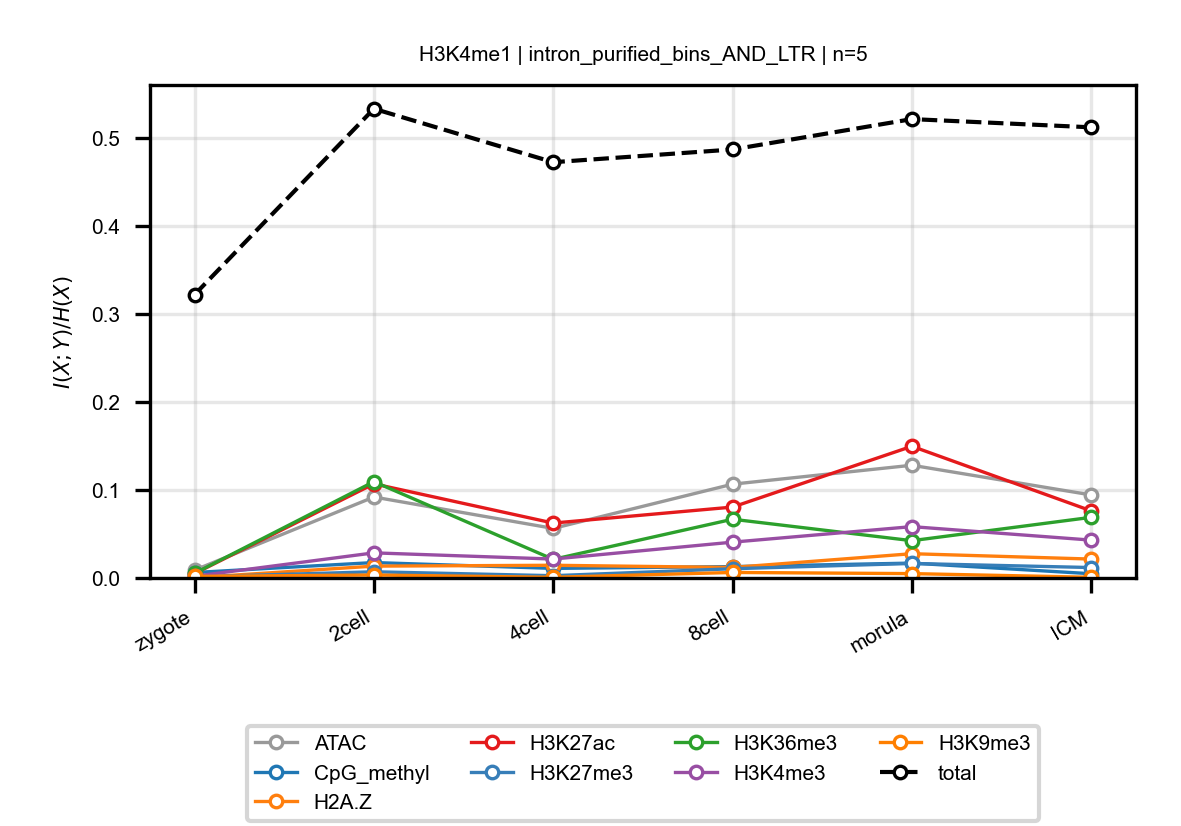

Source data for this figure (header and first rows):
anchor, target, n_bins, stage, block, normalized_mi
H3K4me1, ATAC, 5, zygote, intron_purified_bins_AND_LTR, 0.008885
H3K4me1, ATAC, 5, 2cell, intron_purified_bins_AND_LTR, 0.0919
H3K4me1, ATAC, 5, 4cell, intron_purified_bins_AND_LTR, 0.05625
H3K4me1, ATAC, 5, 8cell, intron_purified_bins_AND_LTR, 0.1065
H3K4me1, ATAC, 5, morula, intron_purified_bins_AND_LTR, 0.128
H3K4me1, ATAC, 5, ICM, intron_purified_bins_AND_LTR, 0.09423
H3K4me1, CpG_methyl, 5, zygote, intron_purified_bins_AND_LTR, 0.006183
H3K4me1, CpG_methyl, 5, 2cell, intron_purified_bins_AND_LTR, 0.01751
H3K4me1, CpG_methyl, 5, 4cell, intron_purified_bins_AND_LTR, 0.01086
H3K4me1, CpG_methyl, 5, 8cell, intron_purified_bins_AND_LTR, 0.01292
H3K4me1, CpG_methyl, 5, morula, intron_purified_bins_AND_LTR, 0.01687
H3K4me1, CpG_methyl, 5, ICM, intron_purified_bins_AND_LTR, 0.004813
H3K4me1, H2A.Z, 5, zygote, intron_purified_bins_AND_LTR, 0.0003541
H3K4me1, H2A.Z, 5, 2cell, intron_purified_bins_AND_LTR, 0.01345
H3K4me1, H2A.Z, 5, 4cell, intron_purified_bins_AND_LTR, 0.01442
H3K4me1, H2A.Z, 5, 8cell, intron_purified_bins_AND_LTR, 0.01192
H3K4me1, H2A.Z, 5, morula, intron_purified_bins_AND_LTR, 0.02755
H3K4me1, H2A.Z, 5, ICM, intron_purified_bins_AND_LTR, 0.02145
H3K4me1, H3K27ac, 5, zygote, intron_purified_bins_AND_LTR, 0.004949
H3K4me1, H3K27ac, 5, 2cell, intron_purified_bins_AND_LTR, 0.1069
H3K4me1, H3K27ac, 5, 4cell, intron_purified_bins_AND_LTR, 0.06232
H3K4me1, H3K27ac, 5, 8cell, intron_purified_bins_AND_LTR, 0.08048
H3K4me1, H3K27ac, 5, morula, intron_purified_bins_AND_LTR, 0.1495
H3K4me1, H3K27ac, 5, ICM, intron_purified_bins_AND_LTR, 0.07615
H3K4me1, H3K27me3, 5, zygote, intron_purified_bins_AND_LTR, 0.00118
H3K4me1, H3K27me3, 5, 2cell, intron_purified_bins_AND_LTR, 0.007023
H3K4me1, H3K27me3, 5, 4cell, intron_purified_bins_AND_LTR, 0.002585
H3K4me1, H3K27me3, 5, 8cell, intron_purified_bins_AND_LTR, 0.01047
H3K4me1, H3K27me3, 5, morula, intron_purified_bins_AND_LTR, 0.01648
H3K4me1, H3K27me3, 5, ICM, intron_purified_bins_AND_LTR, 0.01183
H3K4me1, H3K36me3, 5, zygote, intron_purified_bins_AND_LTR, 0.005277
H3K4me1, H3K36me3, 5, 2cell, intron_purified_bins_AND_LTR, 0.1093
H3K4me1, H3K36me3, 5, 4cell, intron_purified_bins_AND_LTR, 0.02113
H3K4me1, H3K36me3, 5, 8cell, intron_purified_bins_AND_LTR, 0.06668
H3K4me1, H3K36me3, 5, morula, intron_purified_bins_AND_LTR, 0.04233
H3K4me1, H3K36me3, 5, ICM, intron_purified_bins_AND_LTR, 0.06886
H3K4me1, H3K4me3, 5, zygote, intron_purified_bins_AND_LTR, 0.001978
H3K4me1, H3K4me3, 5, 2cell, intron_purified_bins_AND_LTR, 0.0285
H3K4me1, H3K4me3, 5, 4cell, intron_purified_bins_AND_LTR, 0.02147
H3K4me1, H3K4me3, 5, 8cell, intron_purified_bins_AND_LTR, 0.04066
H3K4me1, H3K4me3, 5, morula, intron_purified_bins_AND_LTR, 0.05828
H3K4me1, H3K4me3, 5, ICM, intron_purified_bins_AND_LTR, 0.04297
H3K4me1, H3K9me3, 5, zygote, intron_purified_bins_AND_LTR, 0.001822
H3K4me1, H3K9me3, 5, 2cell, intron_purified_bins_AND_LTR, 0.003358
H3K4me1, H3K9me3, 5, 4cell, intron_purified_bins_AND_LTR, 0.0007712
H3K4me1, H3K9me3, 5, 8cell, intron_purified_bins_AND_LTR, 0.006257
H3K4me1, H3K9me3, 5, morula, intron_purified_bins_AND_LTR, 0.004951
H3K4me1, H3K9me3, 5, ICM, intron_purified_bins_AND_LTR, 0.000779
H3K4me1, total, 5, zygote, intron_purified_bins_AND_LTR, 0.3216
H3K4me1, total, 5, 2cell, intron_purified_bins_AND_LTR, 0.5327
H3K4me1, total, 5, 4cell, intron_purified_bins_AND_LTR, 0.472
H3K4me1, total, 5, 8cell, intron_purified_bins_AND_LTR, 0.4864
H3K4me1, total, 5, morula, intron_purified_bins_AND_LTR, 0.5209
H3K4me1, total, 5, ICM, intron_purified_bins_AND_LTR, 0.5116
